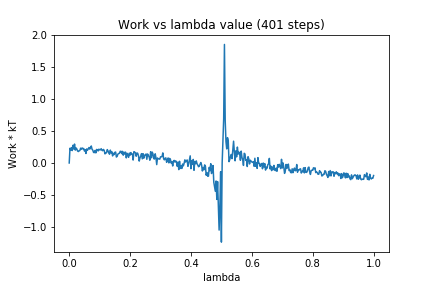

Data behind this chart, as committed beside it:
0, 0.0
1, 0.2307
2, 0.2018
3, 0.2413
4, 0.1946
5, 0.2779
6, 0.2195
7, 0.2961
8, 0.2014
9, 0.2353
10, 0.2191
11, 0.1872
12, 0.1793
13, 0.1892
14, 0.1959
15, 0.2318
16, 0.2147
17, 0.2355
18, 0.2217
19, 0.2269
20, 0.1878
21, 0.2087
22, 0.1486
23, 0.2198
24, 0.1997
25, 0.2217
26, 0.2421
27, 0.2165
28, 0.2447
29, 0.2659
30, 0.2151
31, 0.2003
32, 0.165
33, 0.1622
34, 0.1965
35, 0.1582
36, 0.2122
37, 0.2057
38, 0.1877
39, 0.2163
40, 0.2065
41, 0.2054
42, 0.2241
43, 0.1985
44, 0.1923
45, 0.2124
46, 0.196
47, 0.1426
48, 0.1554
49, 0.1586
50, 0.2096
51, 0.1888
52, 0.1586
53, 0.1369
54, 0.2015
55, 0.1582
56, 0.1772
57, 0.1105
58, 0.1512
59, 0.1322
60, 0.1672
... 340 more rows
